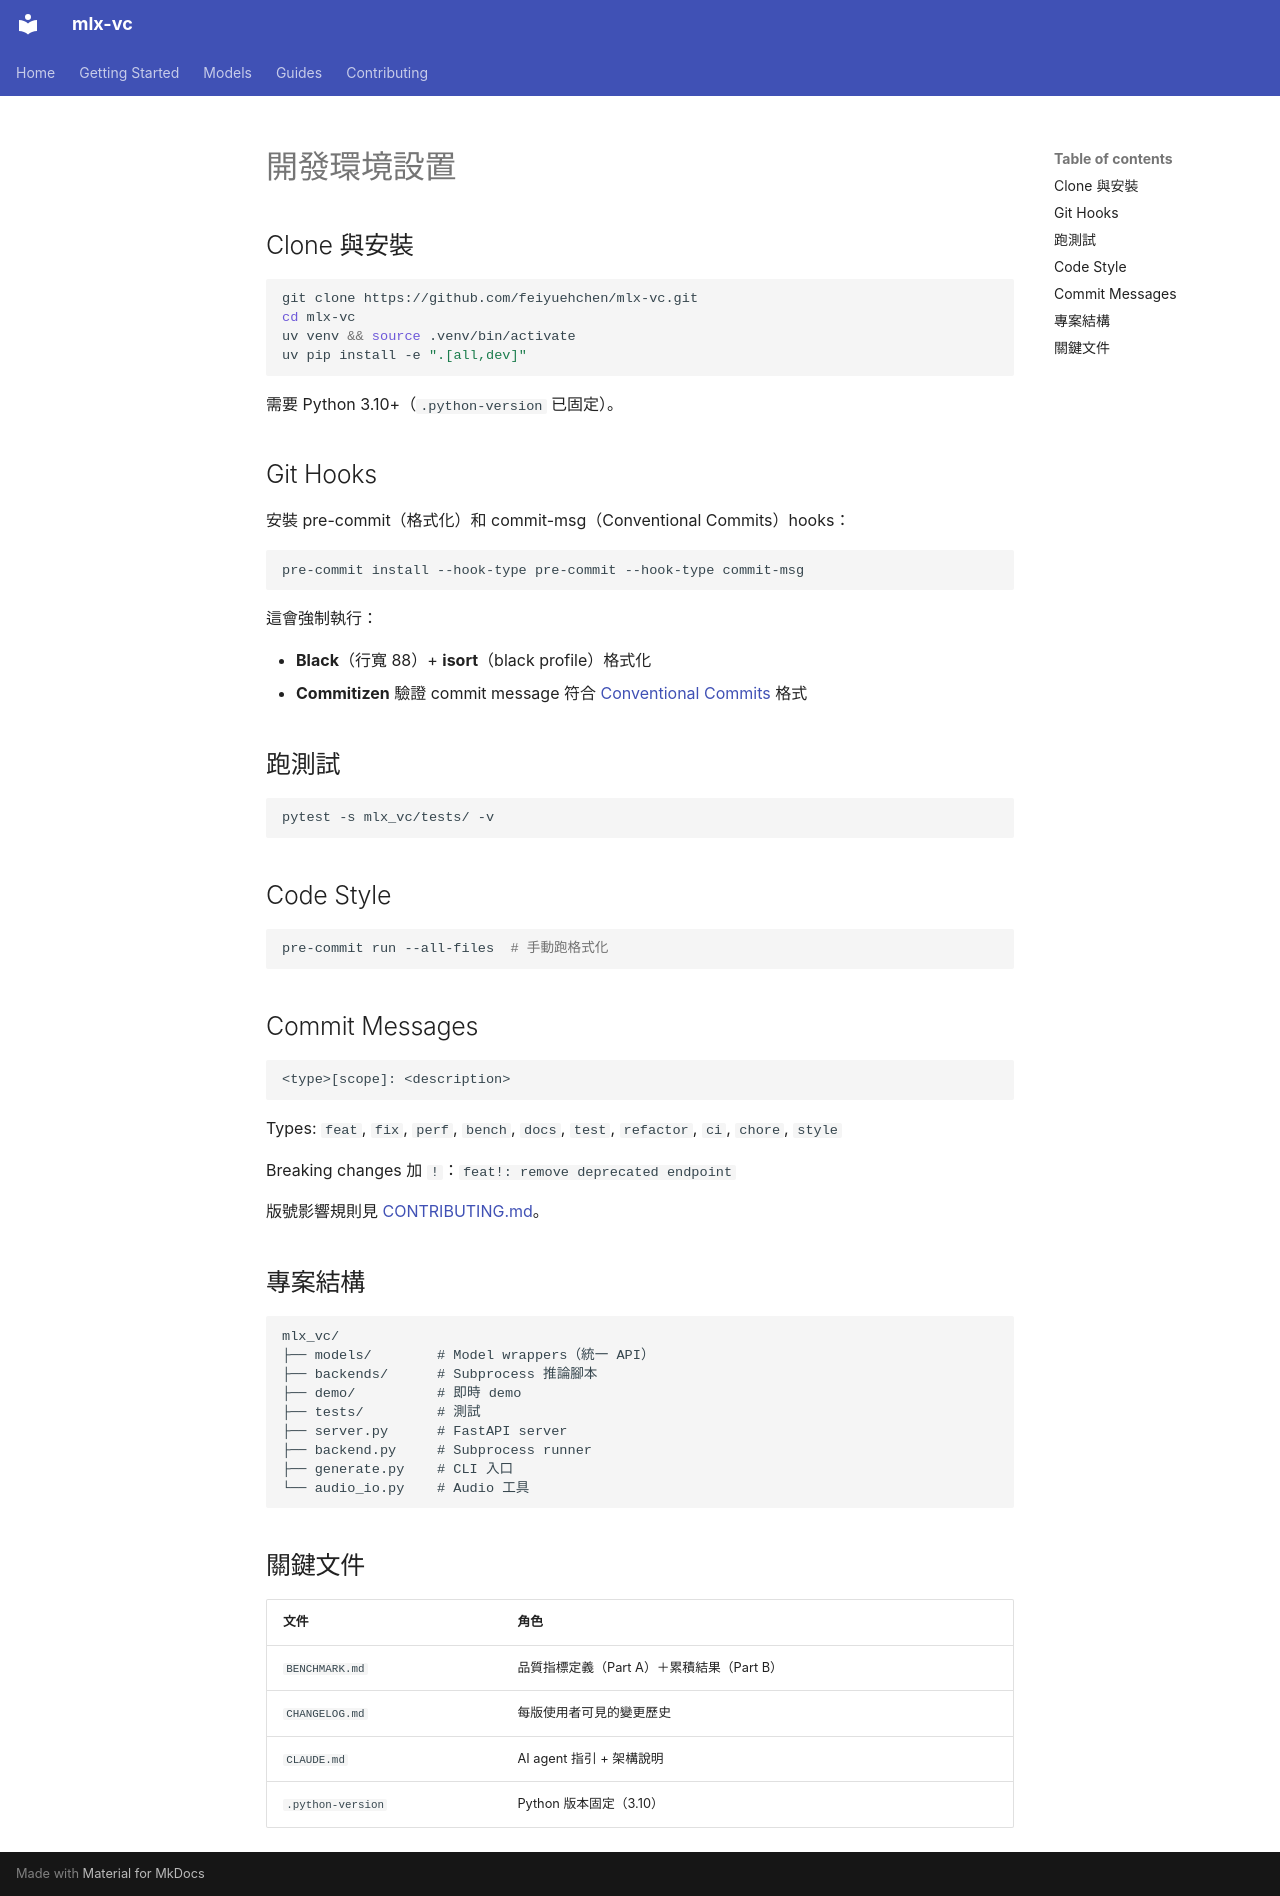

repository: feiyuehchen/mlx-vc · page: zh/contributing/dev-setup/index.html · generator: mkdocs

# 開發環境設置

## Clone 與安裝

```bash
git clone https://github.com/feiyuehchen/mlx-vc.git
cd mlx-vc
uv venv && source .venv/bin/activate
uv pip install -e ".[all,dev]"
```

需要 Python 3.10+（`.python-version` 已固定）。

## Git Hooks

安裝 pre-commit（格式化）和 commit-msg（Conventional Commits）hooks：

```bash
pre-commit install --hook-type pre-commit --hook-type commit-msg
```

這會強制執行：

- **Black**（行寬 88）+ **isort**（black profile）格式化
- **Commitizen** 驗證 commit message 符合 [Conventional Commits](https://www.conventionalcommits.org/) 格式

## 跑測試

```bash
pytest -s mlx_vc/tests/ -v
```

## Code Style

```bash
pre-commit run --all-files  # 手動跑格式化
```

## Commit Messages

```
<type>[scope]: <description>
```

Types: `feat`, `fix`, `perf`, `bench`, `docs`, `test`, `refactor`, `ci`, `chore`, `style`

Breaking changes 加 `!`：`feat!: remove deprecated endpoint`

版號影響規則見 [CONTRIBUTING.md](../../../CONTRIBUTING.md)。

## 專案結構

```
mlx_vc/
├── models/        # Model wrappers（統一 API）
├── backends/      # Subprocess 推論腳本
├── demo/          # 即時 demo
├── tests/         # 測試
├── server.py      # FastAPI server
├── backend.py     # Subprocess runner
├── generate.py    # CLI 入口
└── audio_io.py    # Audio 工具
```

## 關鍵文件

| 文件 | 角色 |
|------|------|
| `BENCHMARK.md` | 品質指標定義（Part A）＋累積結果（Part B） |
| `CHANGELOG.md` | 每版使用者可見的變更歷史 |
| `CLAUDE.md` | AI agent 指引 + 架構說明 |
| `.python-version` | Python 版本固定（3.10） |
